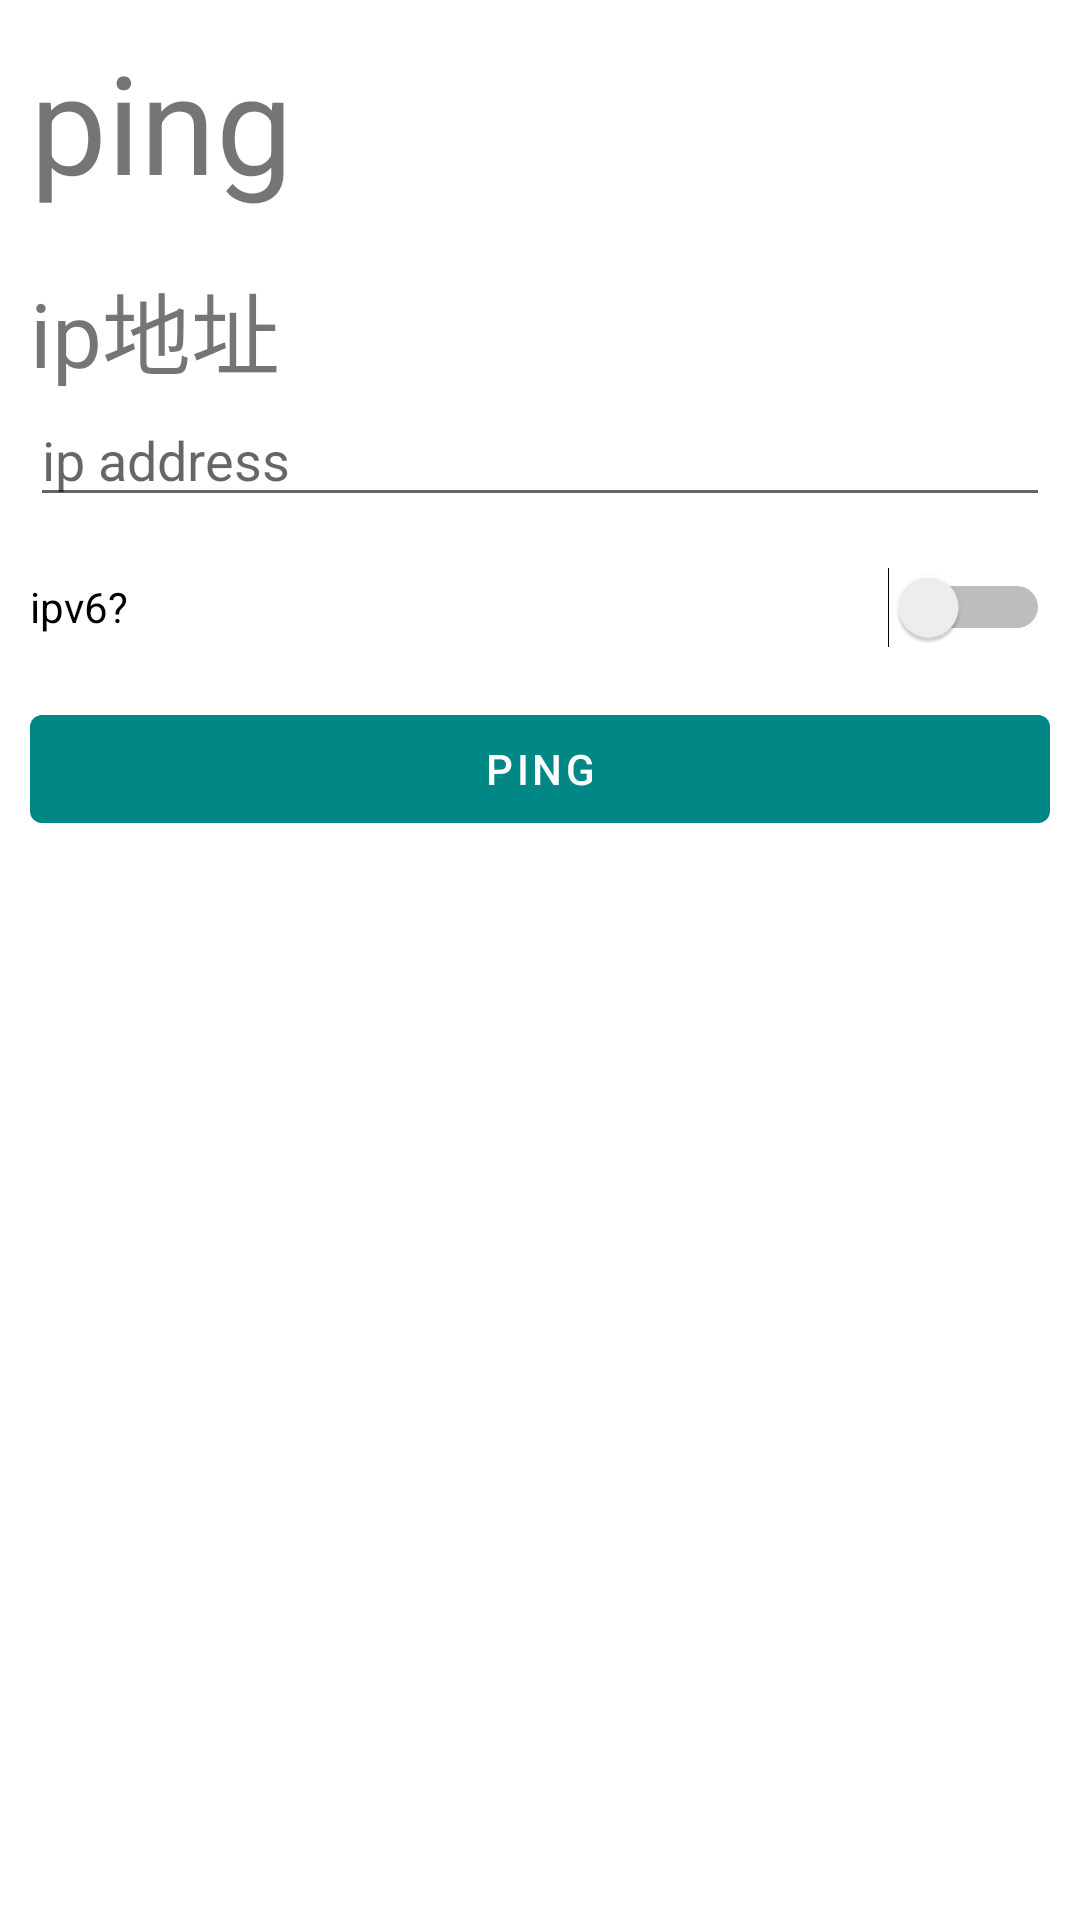

Layout XML and referenced resources for this Android screen:
<!-- AndroidManifest.xml: application theme Theme.Ping -->
<!-- res/layout/fragment_ping.xml -->
<?xml version="1.0" encoding="utf-8"?>
<FrameLayout xmlns:android="http://schemas.android.com/apk/res/android"
    xmlns:tools="http://schemas.android.com/tools"
    android:layout_width="match_parent"
    android:layout_height="match_parent"
    xmlns:app="http://schemas.android.com/apk/res-auto"
    tools:context="example.ping.PingFragment">



    <LinearLayout
        android:layout_width="match_parent"
        android:layout_height="match_parent"
        android:orientation="vertical"
        android:layout_margin="10dp">

        <TextView

            android:layout_width="match_parent"
            android:layout_height="61dp"
            android:layout_marginBottom="17dp"
            android:text="ping"
            app:autoSizeTextType="uniform" />

        <TextView

            android:layout_width="85dp"
            android:layout_height="43dp"

            android:text="ip地址"
            app:autoSizeTextType="uniform" />

        <EditText
            android:id="@+id/editTextIPAddr"
            android:layout_width="match_parent"
            android:layout_height="wrap_content"
            android:ems="10"
            android:hint='ip address'
            android:singleLine="true"
            >\

        </EditText>

        <Switch
            android:id="@+id/pingv6"
            android:layout_width="match_parent"
            android:layout_height="60dp"
            android:text="ipv6?" />

        <Button
            android:id="@+id/testButton"
            android:layout_width="match_parent"
            android:layout_height="wrap_content"
            android:text="ping"
            app:backgroundTint="@drawable/btn_color" />

        <Space
            android:layout_width="match_parent"
            android:layout_height="wrap_content" />

    </LinearLayout>

</FrameLayout>
<!-- resources referenced by this layout -->
<resources>
  <!-- drawable btn_color (drawable) -->
  <?xml version="1.0" encoding="utf-8"?>
  <selector xmlns:android="http://schemas.android.com/apk/res/android">
      <item android:color="#FF018786" android:state_enabled="true"></item>
  
      <item android:color="#aaaaaa" android:state_enabled="false"/>
      
  
  </selector>
  <style name="Theme.Ping" parent="Theme.MaterialComponents.DayNight.DarkActionBar">
          
          <item name="colorPrimary">@color/purple_500</item>
          <item name="colorPrimaryVariant">@color/purple_700</item>
          <item name="colorOnPrimary">@color/white</item>
          
          <item name="colorSecondary">@color/teal_200</item>
          <item name="colorSecondaryVariant">@color/teal_700</item>
          <item name="colorOnSecondary">@color/black</item>
          
          <item name="android:statusBarColor" tools:targetApi="l">?attr/colorPrimaryVariant</item>
          
      </style>
  <!-- not gathered from this repository: default colours our renderer supplied (Android Studio template values) -->
  <color name="purple_500">#FF6200EE</color>
  <color name="purple_700">#FF3700B3</color>
  <color name="teal_200">#FF03DAC5</color>
  <color name="teal_700">#FF018786</color>
  <color name="black">#FF000000</color>
  <color name="white">#FFFFFFFF</color>
</resources>
